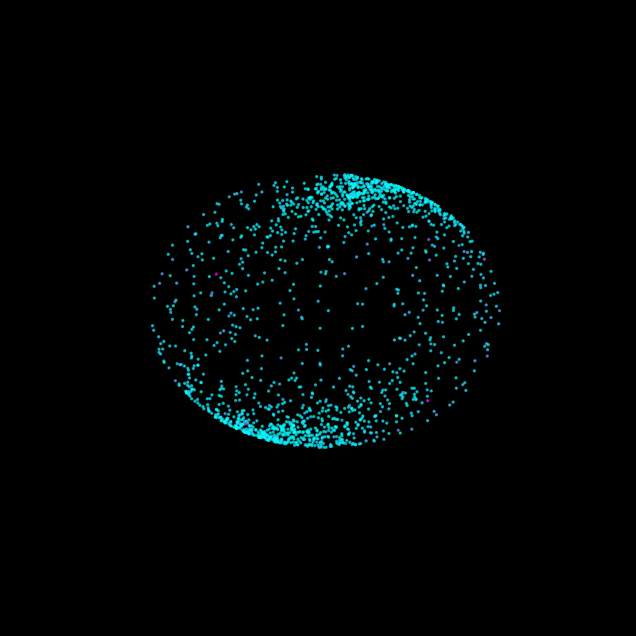

Recreate this plot in Python. (Note: this script raises an exception after producing the figure.)
import numpy as np
import matplotlib.pyplot as plt
from matplotlib.animation import FuncAnimation
import os

# 1600の記事＝知性の粒子
N = 1600
TIME_STEPS = 120
PHI = (1 + np.sqrt(5)) / 2

# 11次元から3次元への射影
def project_11d_to_3d():
    p11 = np.random.normal(0, 1, (N, 11))
    proj_mat = np.array([
        [1, PHI, 1/PHI, PHI**2, 1, PHI, 1/PHI, PHI**2, 1, PHI, 1/PHI],
        [PHI, 1/PHI, PHI**2, 1, PHI, 1/PHI, PHI**2, 1, PHI, 1/PHI, PHI**2],
        [1/PHI, PHI**2, 1, PHI, 1/PHI, PHI**2, 1, PHI, 1/PHI, PHI**2, 1]
    ])
    p3 = p11 @ proj_mat.T
    return p3 / (np.linalg.norm(p3, axis=1)[:, None] + 1e-9)

points = project_11d_to_3d() * 100
vel = np.zeros_like(points)

fig = plt.figure(figsize=(10, 8), facecolor='black')
ax = fig.add_subplot(111, projection='3d', facecolor='black')

def update(frame):
    global points, vel
    ax.clear()
    ax.set_axis_off()
    
    # 中心への引力（情報の集束）
    dist = np.linalg.norm(points, axis=1)[:, None] + 0.5
    force = -2.0 * points / (dist**3)
    vel += force
    vel *= 0.95 # 摩擦
    points += vel
    
    # 描画
    ax.scatter(points[:,0], points[:,1], points[:,2], 
               c=np.linalg.norm(vel, axis=1), cmap='cool', s=2, alpha=0.6)
    ax.view_init(elev=20, azim=frame * 2)
    return ax,

ani = FuncAnimation(fig, update, frames=TIME_STEPS, interval=50)
# GitHub Actions上で保存
ani.save('suzuki_universe_evolution.mp4', writer='ffmpeg', fps=30, dpi=100)
